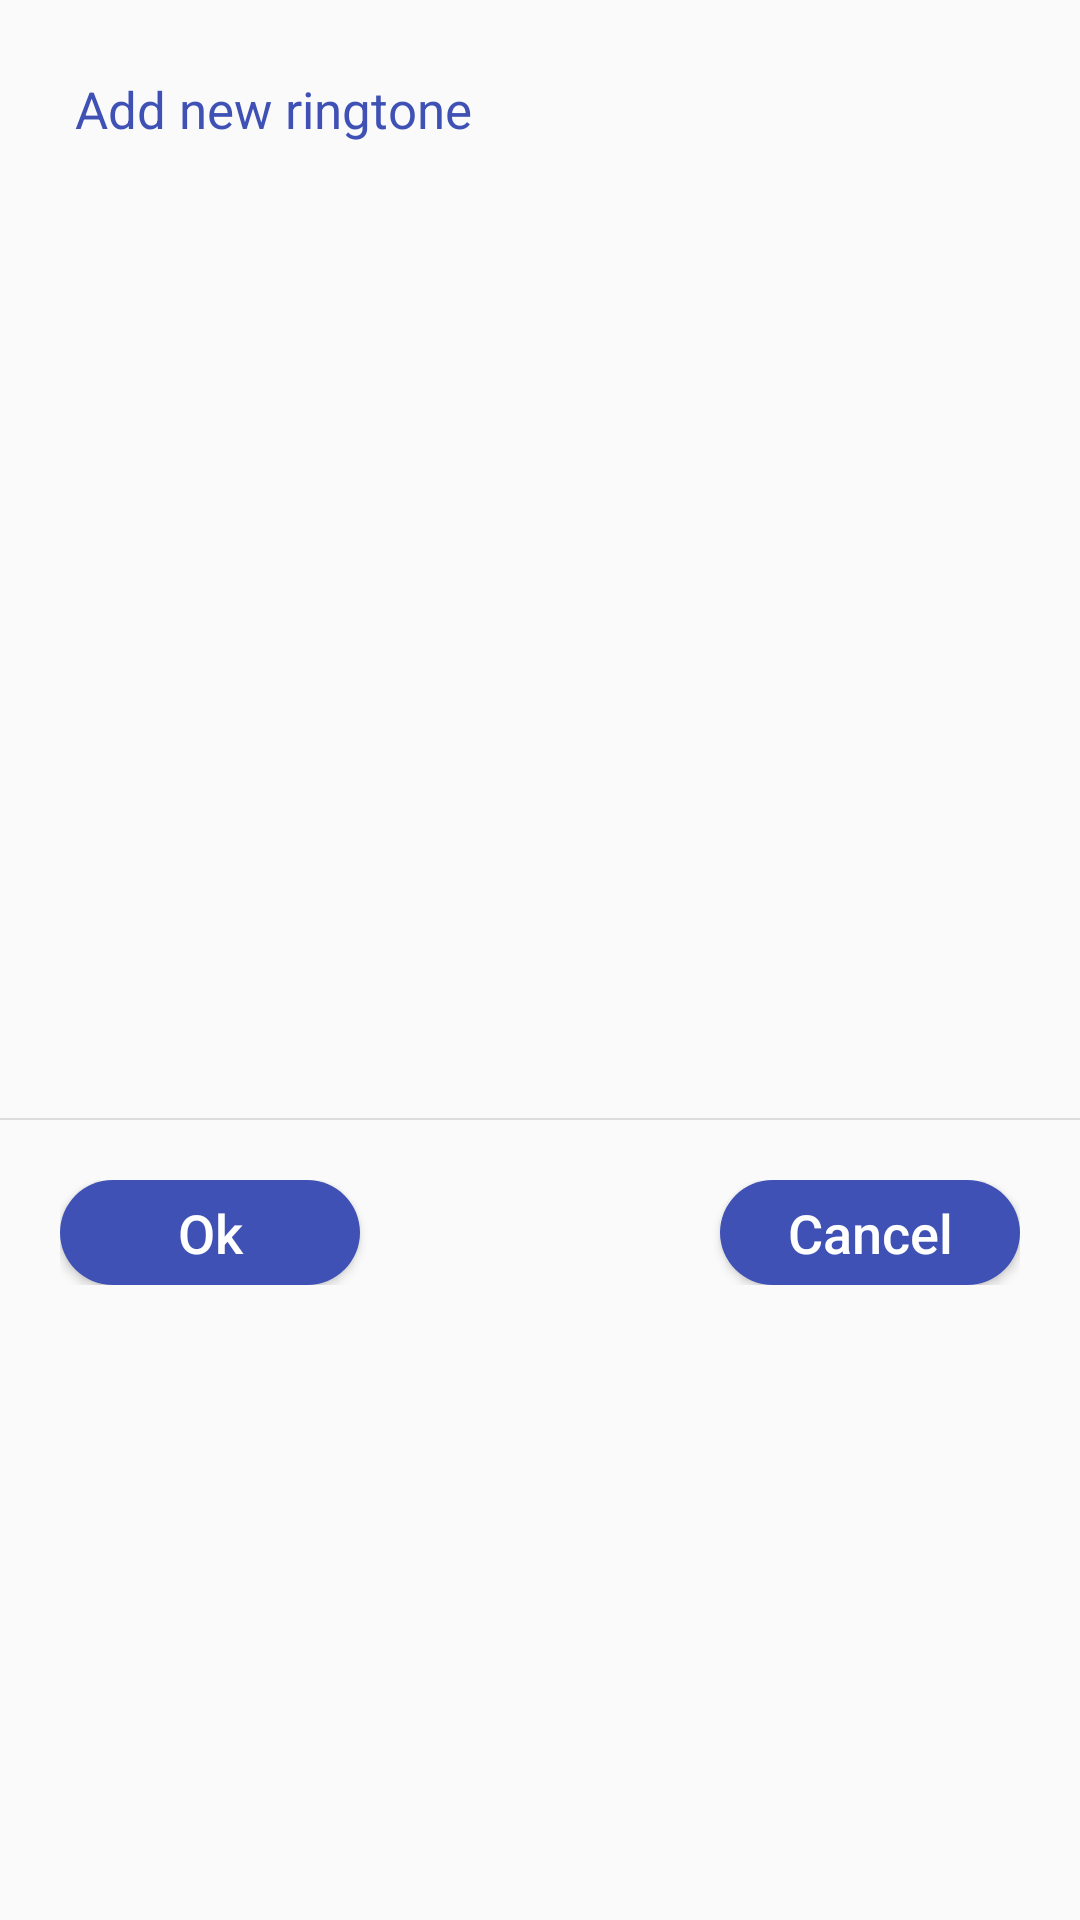

Android layout source for this screen:
<!-- AndroidManifest.xml: application theme AppTheme -->
<!-- res/layout/ringtone_activity.xml -->
<?xml version="1.0" encoding="utf-8"?>
<LinearLayout xmlns:android="http://schemas.android.com/apk/res/android"
    xmlns:app="http://schemas.android.com/apk/res-auto"
    xmlns:tools="http://schemas.android.com/tools"
    android:layout_width="match_parent"
    android:layout_height="match_parent"
    android:orientation="vertical"
    tools:context="com.apps.rdjsmartapps.alarm.AlarmInfoActivity">


    <TextView
        android:id="@+id/addNewRingtone"
        android:layout_width="match_parent"
        android:layout_height="wrap_content"
        android:text="Add new ringtone"
        android:textSize="17sp"
        android:layout_margin="25dp"
        android:textColor="@color/colorPrimary"
        />

    <ScrollView
        android:id="@+id/ringScroll"
        android:layout_width="match_parent"
        android:layout_height="300dp"
        >

        <RadioGroup
            android:id="@+id/ringOptions"
            android:layout_width="match_parent"
            android:layout_height="wrap_content"
            android:layout_marginLeft="20dp"
            >

        </RadioGroup>
    </ScrollView>

    <View style="@style/line" />

    <RelativeLayout
        android:layout_width="match_parent"
        android:layout_height="wrap_content"
        android:layout_margin="20dp"
        >

        <Button
            android:id="@+id/okButton"
            android:text="Ok"
            android:layout_width="100dp"
            android:layout_height="35dp"
            android:textAllCaps="false"
            android:layout_alignParentLeft="true"
            android:textSize="18sp"
            android:background="@drawable/button"
            android:textColor="#FFFFFF"
            />

        <Button
            android:id="@+id/cancelButton"
            android:text="Cancel"
            android:layout_width="100dp"
            android:layout_height="35dp"
            android:textAllCaps="false"
            android:layout_alignParentRight="true"
            android:textSize="18sp"
            android:background="@drawable/button"
            android:textColor="#FFFFFF"
            />

    </RelativeLayout>
</LinearLayout>
<!-- resources referenced by this layout -->
<resources>
  <color name="colorPrimary">#3F51B5</color>
  <!-- drawable button (drawable) -->
  <?xml version="1.0" encoding="utf-8"?>
  <shape xmlns:android="http://schemas.android.com/apk/res/android"
      android:shape="rectangle" >
      <solid android:color="@color/colorPrimary"/>
      <corners
          android:radius="20dp"
         />
  </shape>
  <style name="line">
          <item name="android:layout_width">match_parent</item>
          <item name="android:layout_height">0.5dp</item>
          <item name="android:background">#dddbdb</item>
      </style>
  <style name="AppTheme" parent="Theme.AppCompat.Light.DarkActionBar">
          
          <item name="colorPrimary">@color/colorPrimary</item>
          <item name="colorPrimaryDark">@color/colorPrimaryDark</item>
          <item name="colorAccent">@color/colorPrimary</item>
      </style>
  <color name="colorPrimaryDark">#303F9F</color>
</resources>
